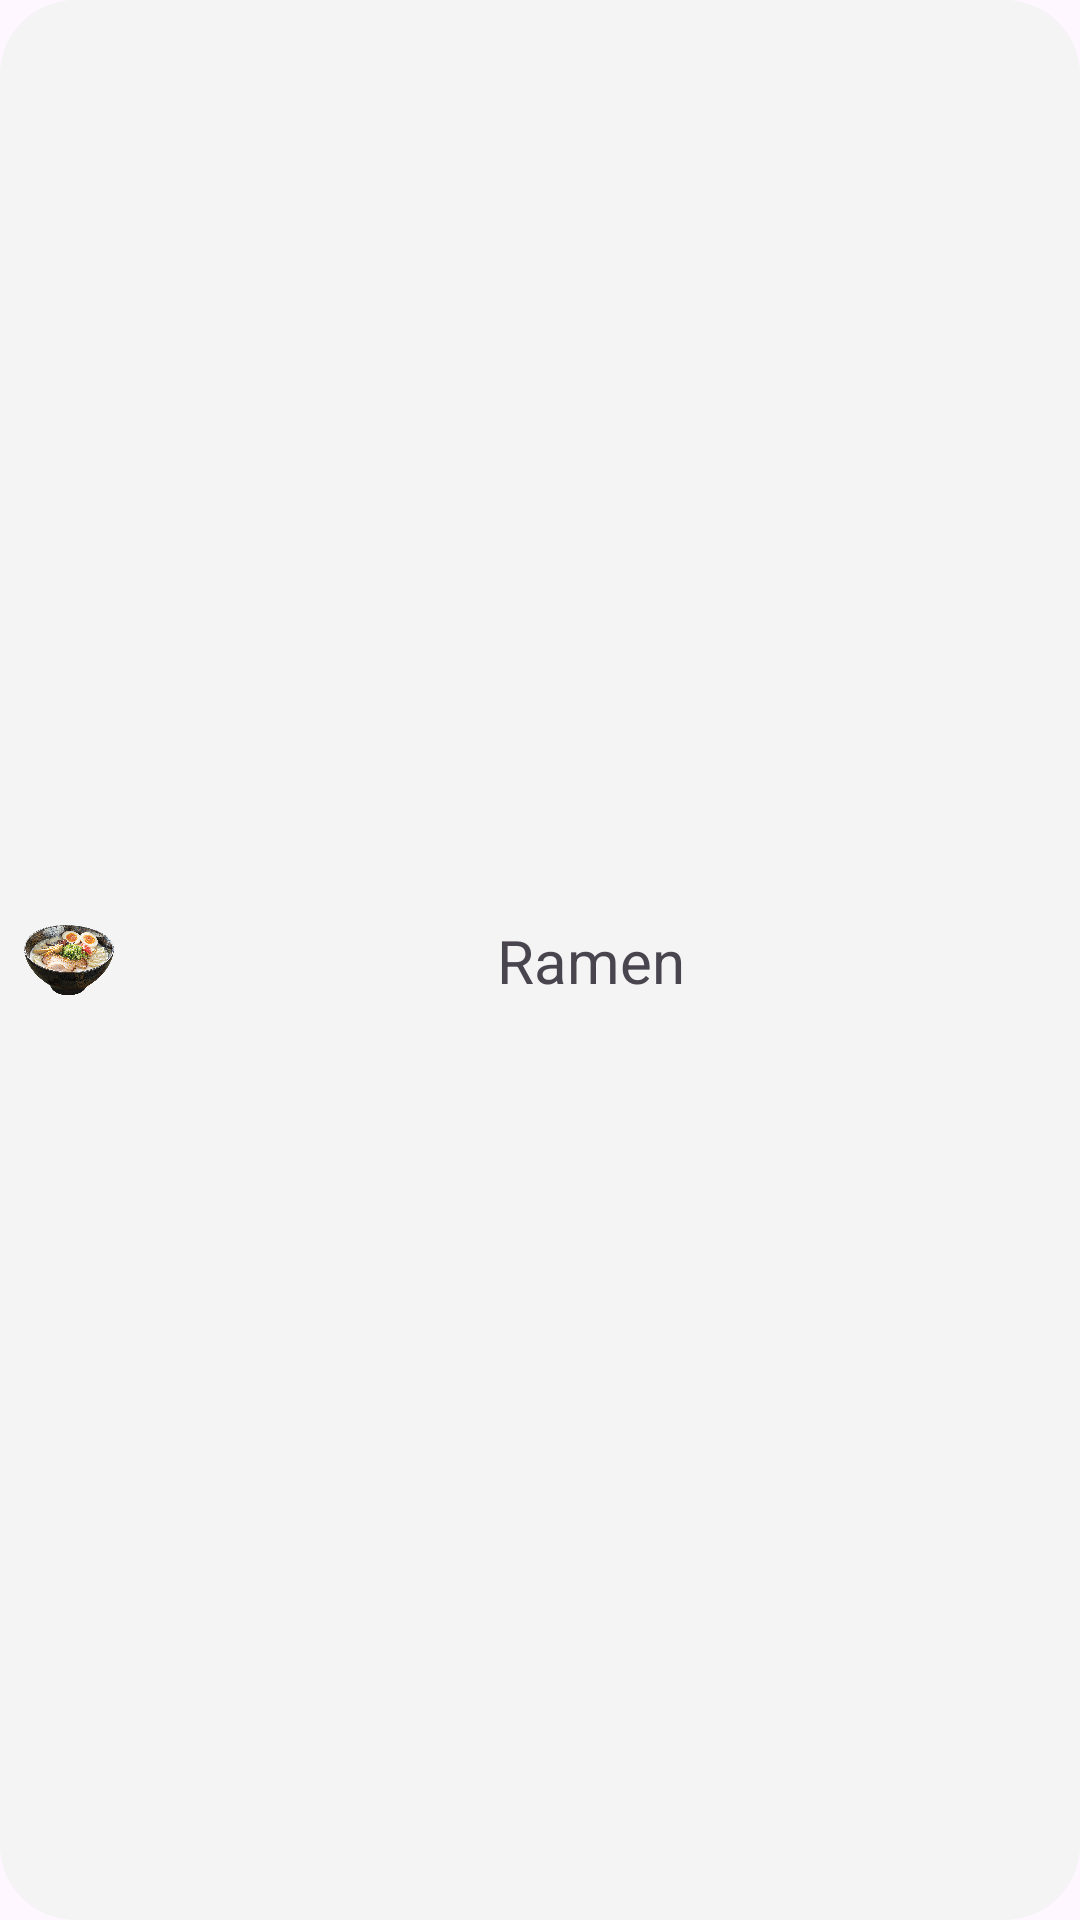

Here is an Android app screen rendered from its layout file. Give the layout XML and the strings, colors and styles it references.
<!-- AndroidManifest.xml: application theme Theme.JapaoNaMesa -->
<!-- res/layout/view_holder_category.xml -->
<?xml version="1.0" encoding="utf-8"?>
<androidx.constraintlayout.widget.ConstraintLayout xmlns:android="http://schemas.android.com/apk/res/android"
    xmlns:app="http://schemas.android.com/apk/res-auto"
    android:layout_width="wrap_content"
    android:layout_height="wrap_content"
    android:layout_margin="4dp"
    android:background="@drawable/category_template">

    <ImageView
        android:id="@+id/categoryImage"
        android:layout_width="30dp"
        android:layout_height="30dp"
        android:layout_margin="8dp"
        android:src="@drawable/ramenpng"
        app:layout_constraintBottom_toBottomOf="parent"
        app:layout_constraintStart_toStartOf="parent"
        app:layout_constraintTop_toTopOf="parent" />

    <TextView
        android:id="@+id/categoryName"
        android:layout_width="wrap_content"
        android:layout_height="wrap_content"
        android:layout_marginStart="8dp"
        android:layout_marginEnd="12dp"
        android:text="Ramen"
        android:textSize="20dp"
        app:layout_constraintBottom_toBottomOf="parent"
        app:layout_constraintEnd_toEndOf="parent"
        app:layout_constraintStart_toEndOf="@+id/categoryImage"
        app:layout_constraintTop_toTopOf="parent" />


</androidx.constraintlayout.widget.ConstraintLayout>
<!-- resources referenced by this layout -->
<resources>
  <!-- drawable category_template (drawable) -->
  <?xml version="1.0" encoding="utf-8"?>
  <selector xmlns:android="http://schemas.android.com/apk/res/android">
  <item>
      <shape android:shape="rectangle">
          <solid android:color="@color/light_grey"/>
          <corners android:radius="25dp"/>
      </shape>
  
  </item>
  
  
  </selector>
  <!-- drawable ramenpng: png bitmap (drawable, 681996 bytes) -->
  <style name="Theme.JapaoNaMesa" parent="Base.Theme.JapaoNaMesa" />
  <color name="light_grey">#F4F4F4</color>
  <style name="Base.Theme.JapaoNaMesa" parent="Theme.Material3.DayNight.NoActionBar">
          
          
          <item name="android:statusBarColor">@color/white</item>
          <item name="android:windowLightStatusBar">true</item>
      </style>
  <color name="white">#FFFFFFFF</color>
</resources>
